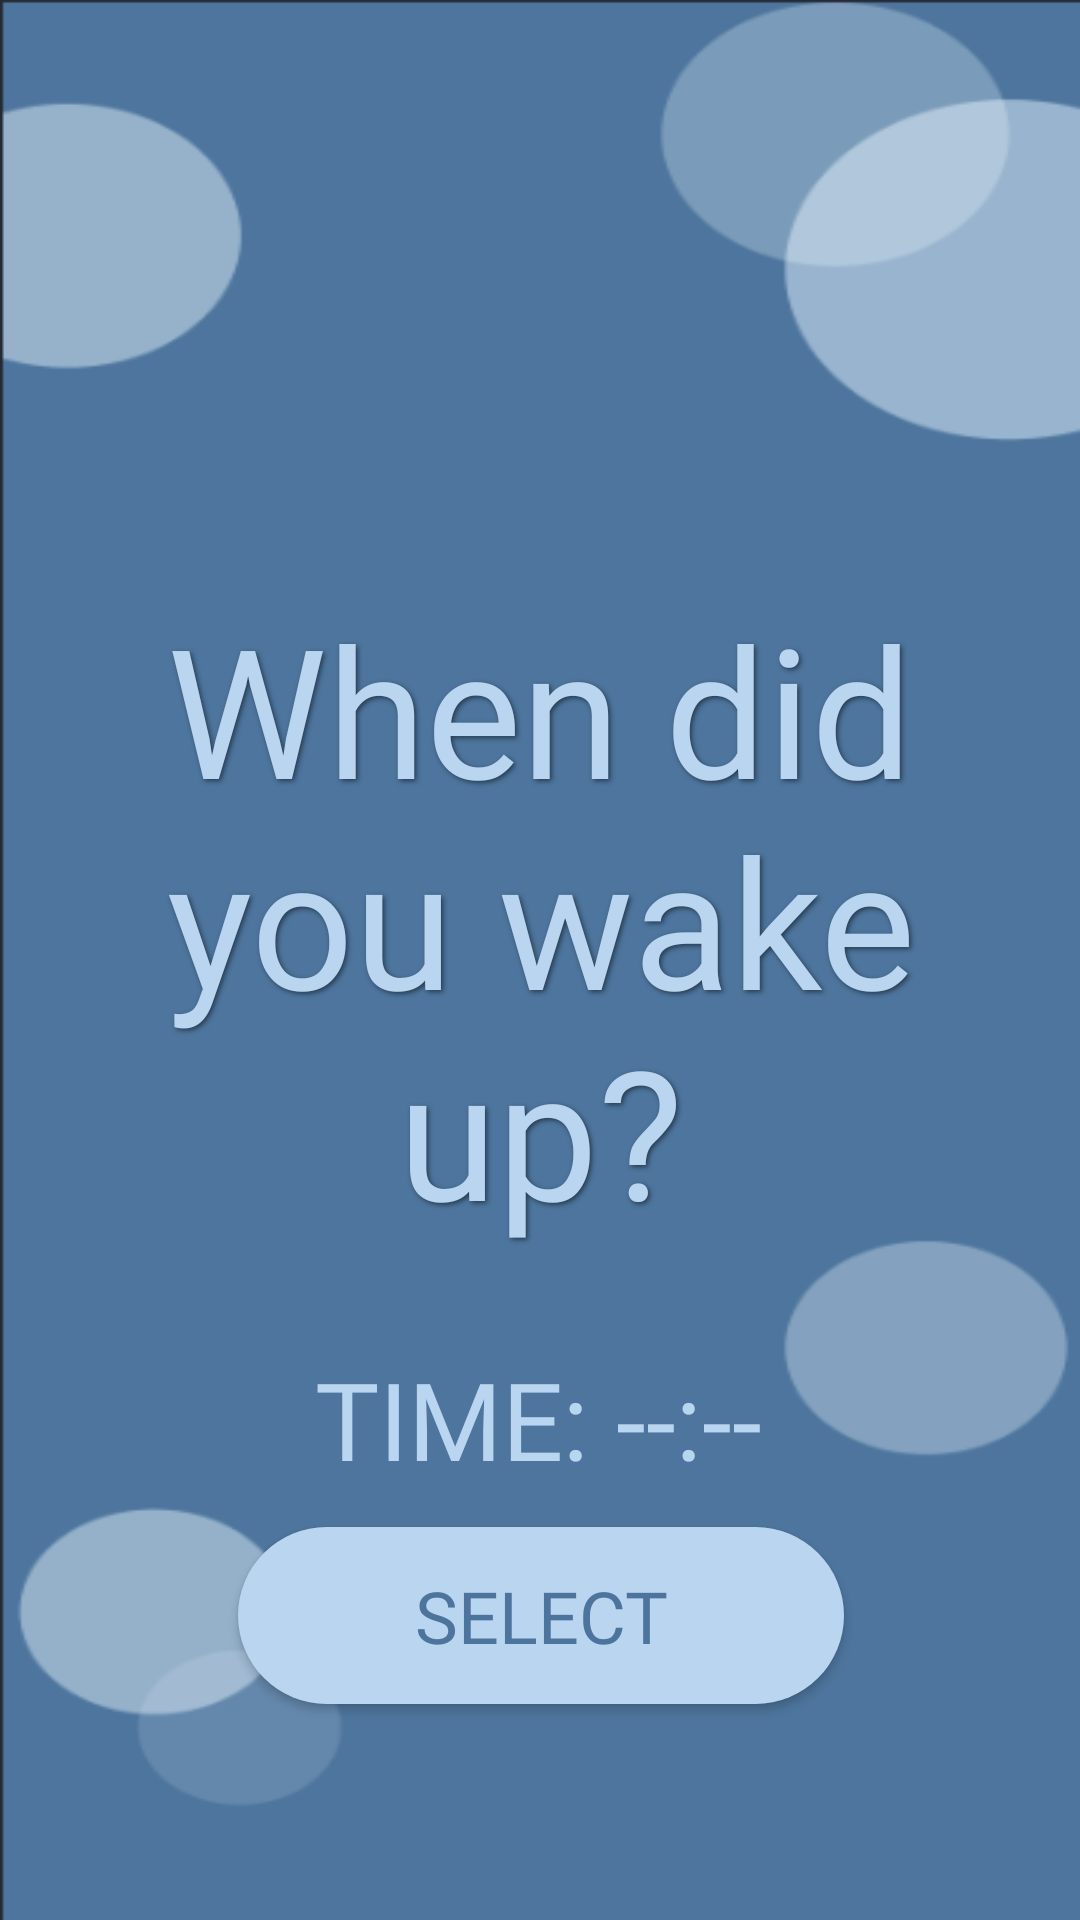

Write the Android layout XML for this screen, with the resource values it uses.
<!-- AndroidManifest.xml: application theme Theme.SleepOnTrack_App -->
<!-- res/layout/wakeup_activity.xml -->
<androidx.constraintlayout.widget.ConstraintLayout
    xmlns:android="http://schemas.android.com/apk/res/android"
    xmlns:app="http://schemas.android.com/apk/res-auto"
    xmlns:tools="http://schemas.android.com/tools"
    android:layout_width="match_parent"
    android:layout_height="match_parent"
    android:padding="24dp"
    android:background="@drawable/background_bubbles"
    tools:context="ClockActivity">

    
    <TextView
        android:id="@+id/sleep_text"
        android:layout_width="0dp"
        android:layout_height="wrap_content"
        android:layout_marginTop="172dp"
        android:fontFamily="@font/montez"
        android:shadowColor="#80000000"
        android:shadowDx="2"
        android:shadowDy="2"
        android:shadowRadius="4"
        android:text="When did you wake up?"
        android:textAlignment="center"
        android:textColor="#BAD5F0"
        android:textSize="60sp"
        app:layout_constraintEnd_toEndOf="parent"
        app:layout_constraintHorizontal_bias="0.0"
        app:layout_constraintStart_toStartOf="parent"
        app:layout_constraintTop_toTopOf="parent" />

    
    <TextView
        android:id="@+id/selectedTimeText"
        android:layout_width="wrap_content"
        android:layout_height="wrap_content"
        android:layout_marginTop="32dp"
        android:fontFamily="@font/eczar_semibold"
        android:text="TIME: --:--"
        android:textColor="#BAD5F0"
        android:textSize="36sp"
        app:layout_constraintEnd_toEndOf="parent"
        app:layout_constraintHorizontal_bias="0.497"
        app:layout_constraintStart_toStartOf="parent"
        app:layout_constraintTop_toBottomOf="@id/sleep_text" />

    

    <Button
        android:id="@+id/selectTimeButton"
        android:layout_width="202dp"
        android:layout_height="59dp"
        android:layout_marginTop="12dp"
        android:background="@drawable/rounded_button"
        android:fontFamily="@font/eczar_semibold"
        android:text="SELECT"
        android:textColor="#4D749C"
        android:textSize="24sp"
        app:layout_constraintEnd_toEndOf="parent"
        app:layout_constraintHorizontal_bias="0.503"
        app:layout_constraintStart_toStartOf="parent"
        app:layout_constraintTop_toBottomOf="@id/selectedTimeText" />

    

    <Button
        android:id="@+id/confirm_button_full"
        android:layout_width="202dp"
        android:layout_height="59dp"
        android:layout_marginTop="64dp"
        android:background="@drawable/rounded_button"
        android:fontFamily="@font/eczar_semibold"
        android:text="Confirm"
        android:textColor="#4D749C"
        android:textSize="24sp"
        app:layout_constraintEnd_toEndOf="parent"
        app:layout_constraintHorizontal_bias="0.503"
        app:layout_constraintStart_toStartOf="parent"
        app:layout_constraintTop_toBottomOf="@id/selectTimeButton" />

    
    <Button
        android:id="@+id/skip_button"
        android:layout_width="120dp"
        android:layout_height="48dp"
        android:layout_marginTop="16dp"
        android:background="@drawable/rounded_button"
        android:fontFamily="@font/eczar_semibold"
        android:text="SKIP"
        android:textColor="#4D749C"
        android:textSize="18sp"
        app:layout_constraintEnd_toEndOf="parent"
        app:layout_constraintHorizontal_bias="0.497"
        app:layout_constraintStart_toStartOf="parent"
        app:layout_constraintTop_toBottomOf="@id/confirm_button_full" />

    
    <TextView
        android:id="@+id/logo"
        android:layout_width="wrap_content"
        android:layout_height="wrap_content"
        android:layout_marginTop="64dp"
        android:fontFamily="@font/montez"
        android:text="SOT"
        android:textColor="#BAD5F0"
        android:textSize="50sp"
        app:layout_constraintEnd_toEndOf="parent"
        app:layout_constraintStart_toStartOf="parent"
        app:layout_constraintTop_toBottomOf="@id/skip_button" />

</androidx.constraintlayout.widget.ConstraintLayout>
<!-- resources referenced by this layout -->
<resources>
  <!-- drawable background_bubbles: png bitmap (drawable, 15140 bytes) -->
  <!-- drawable rounded_button (drawable) -->
  <shape xmlns:android="http://schemas.android.com/apk/res/android"
      android:shape="rectangle">
  
      <solid android:color="#BAD5F0" />
      <corners android:radius="45dp" />
  </shape>
  <style name="Theme.SleepOnTrack_App" parent="Theme.MaterialComponents.DayNight.NoActionBar">
          
          <item name="colorPrimary">#BAD5F0</item>
          <item name="colorPrimaryVariant">#4D749C</item>
          <item name="colorOnPrimary">#FFFFFF</item>
          <item name="android:statusBarColor" tools:targetApi="l">#4D749C</item>
      </style>
</resources>
